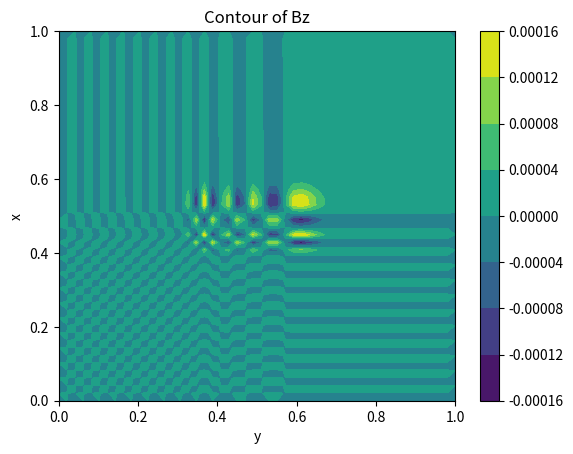
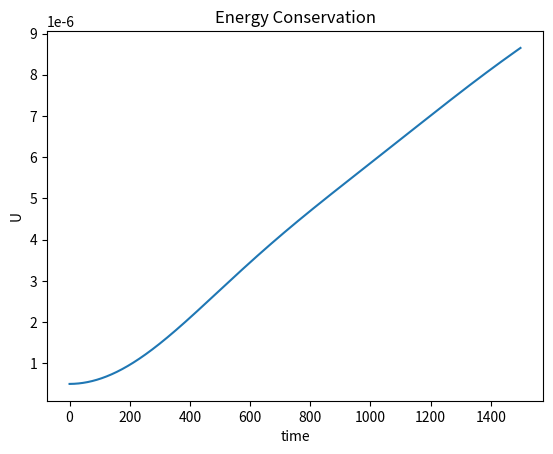
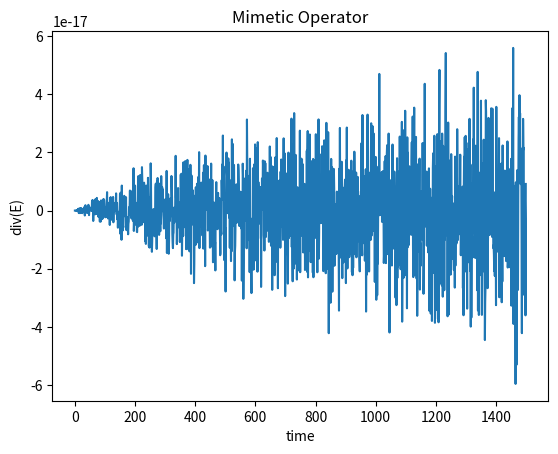

Reproduce these figures in Python, in order.
#
# created:        03.10.2020
# last modified:  04.10.2020
# author:         Luca Pezzini
# [redacted]
# MIT license

#
# Please feel free to use and modify this code, but keep the above information. 
# Thanks!
#

#
#                     GR PiC 2D on Yee Lattice
# Solve the Transverse Electric mode equation on the xy-plane (TE_z)
# using the Finite Difference Time Domain metod (FDTD) in general geometry. 
#           Yee Grid (Staggered grid)
#           E[n-1] H[n-1/2] E[n] H[n+1/2] E[n+1]
#           E[0          1          2          3]
#           B[      0          1          2     ]
# The E fields are defined at every unitary space indices (i, j); instead
# B field is defined at fractional indices (i+0.5, j+0.5) as the Yee
# It's used the convention to shift i,j+1/2->i,j+1 & n+1/2->n solving the 
# problem of representing fractional indices.
# Physical parameter are converted in undimensional code units.
# The time update is done using Leapfrog time-stepping. Here, E-fields
# i.e Ex and Ey are updated every full time-step and Bz field is updated every 
# half time-step. This is shown by three alternating for-loop updates in groups 
# of two (for E) and one (for B) spanning entire spatial grid inside a main 
# for-loop for time update spanning the entire time-grid.
#

import math
import numpy as np
import matplotlib.pyplot as plt
from mpl_toolkits.mplot3d import Axes3D
import time

# Function def.

def Energy(p):
    plt.figure()
    plt.plot(p)
    plt.title("Energy Conservation")
    plt.xlabel("time")
    plt.ylabel("U")

def DivE(p):
    plt.figure()
    plt.plot(p)
    plt.title("Mimetic Operator")
    plt.xlabel("time")
    plt.ylabel("div(E)")

def Plot2D(x, y, p):
    plt.figure()
    plt.contourf(x, y, p)#, cmap=plt.cm.jet)
    plt.title("Contour of Bz")
    plt.xlabel("y")
    plt.ylabel("x")
    plt.colorbar()

def Plot3D(x, y, p):
    fig = pyplot.figure(figsize=(11, 7), dpi=100)
    ax = fig.gca(projection='3d')
    surf = ax.plot_surface(x, y, p[:], rstride=1, cstride=1, cmap=cm.viridis,
            linewidth=0, antialiased=False)
    ax.view_init(30, 225)
    ax.set_xlabel('$x$')
    ax.set_ylabel('$y$')
    plt.show()

#
# STEP 1: SET the GRID!
#

Nt = 1500 # number of time steps
Nx1, Nx2 = 50, 50  # nodes
sigma = 0.02
x1min, x1max = 0, 1 # physic domain x
x2min, x2max = 0, 1 # physic domain y

Lx1, Lx2 = int(abs(x1max - x1min)), int(abs(x2max - x2min)) #logic domain lenght 
dx1 = Lx1/(Nx1 - 1) # faces are (nodes - 1)
dx2 = Lx2/(Nx2 - 1)
#dt = sigma*dx # CFL condition
dt = 0.00005 

print("LATTICE PARAMETERS!")
print("Numbers of Iterations:", Nt)
print("Domain Length (Lx1, Lx2):", Lx1, Lx2)
print("Number of Nodes (Nx1, Nx2):", Nx1, Nx2)
print("Time Step:", dt)
print("Increments (dx1, dx2):", dx1, dx2)

#
# STEP 2: DEF. MESH GRID & PHYSICAL PARAM.!
#

x1 = np.linspace(x1min, x1max, Nx1, dtype=float)
x2 = np.linspace(x2min, x2max, Nx2, dtype=float)
x1v, x2v = np.meshgrid(x1, x2, indexing='ij')

# Initialization of field matrices
Ex1 = np.zeros([Nx1, Nx2], dtype=float)
Ex2 = np.zeros([Nx1, Nx2], dtype=float)
Bx1 = np.zeros([Nx1, Nx2], dtype=float)
Bx2 = np.zeros([Nx1, Nx2], dtype=float)
Bx3 = np.zeros([Nx1, Nx2], dtype=float)
Bx3old = np.zeros([Nx1, Nx2], dtype=float) # Bx3 at time n-1/2

# Swop variable
Ex1_l = np.zeros([Nx1, Nx2], dtype=float)
Ex1_b = np.zeros([Nx1, Nx2], dtype=float)
Ex2_l = np.zeros([Nx1, Nx2], dtype=float)
Ex2_b = np.zeros([Nx1, Nx2], dtype=float)
Bx3_l = np.zeros([Nx1, Nx2], dtype=float)
Bx3_b = np.zeros([Nx1, Nx2], dtype=float)

# Initialization of the Metric Tensor and the Jacobian
J = np.ones([Nx1, Nx2], dtype=float) 
gx1x1 = np.ones([Nx1, Nx2], dtype=float)
gx1x2 = np.ones([Nx1, Nx2], dtype=float)
gx1x3 = np.ones([Nx1, Nx2], dtype=float)
gx2x1 = np.ones([Nx1, Nx2], dtype=float)
gx2x2 = np.ones([Nx1, Nx2], dtype=float)
gx2x3 = np.ones([Nx1, Nx2], dtype=float)
gx3x1 = np.ones([Nx1, Nx2], dtype=float)
gx3x2 = np.ones([Nx1, Nx2], dtype=float)
gx3x3 = np.ones([Nx1, Nx2], dtype=float)

U = np.zeros([Nt], dtype=float) # Total energy
divE = np.zeros([Nt], dtype=float) # Divergence of E
Bx3[int((Nx1-1)/2),int((Nx2-1)/2)] = 0.001 # Initial conditions

#
# STEP 3: TIME EVOLUTION OF THE FIELD ON THE GRID!
#

# Start & End
# Note we don't start from zero cause 0 and Nx1-1 are the same node
x1s = 1
x2s = 1
x1e = Nx1 - 1
x2e = Nx2 - 1


print("START SYSTEM EVOLUTION!")
start = time.time()
for t in range(Nt): # count {0, Nt-1}

    Bx3old[:, :] = Bx3[:, :]

    # BEGIN : spatial update loops for Ey and Ex fields
    Ex1[x1s:x1e, x2s:x2e] += dt * (1./(2.*dx2*J[x1s:x1e, x2s:x2e]))\
                                *    (gx3x1[x1s+1:x1e+1, x2s+1:x2e+1]*Bx1[x1s+1:x1e+1, x2s+1:x2e+1] - gx3x1[x1s:x1e, x2s:x2e]*Bx1[x1s:x1e, x2s:x2e]\
                                +     gx3x1[x1s:x1e, x2s+1:x2e+1]*Bx1[x1s:x1e, x2s+1:x2e+1] - gx3x1[x1s:x1e, x2s:x2e]*Bx1[x1s:x1e, x2s:x2e]\
                                +     gx3x2[x1s:x1e, x2s+1:x2e+1]*Bx2[x1s:x1e, x2s+1:x2e+1] - gx3x2[x1s:x1e, x2s-1:x2e-1]*Bx2[x1s:x1e, x2s-1:x2e-1]\
                                + 2.*(gx3x3[x1s:x1e, x2s+1:x2e+1]*Bx3[x1s:x1e, x2s+1:x2e+1] - gx3x3[x1s:x1e, x2s:x2e]*Bx3[x1s:x1e, x2s:x2e]))
    Ex2[x1s:x1e, x2s:x2e] -= dt * (1./(2.*dx1*J[x1s:x1e, x2s:x2e]))\
                                *    (gx3x1[x1s+1:x1e+1, x2s:x2e]*Bx1[x1s+1:x1e+1, x2s:x2e] - gx3x1[x1s-1:x1e-1, x2s:x2e]*Bx1[x1s-1:x1e-1, x2s:x2e]\
                                +     gx3x2[x1s+1:x1e+1, x2s:x2e]*Bx2[x1s+1:x1e+1, x2s:x2e] - gx3x2[x1s:x1e, x2s:x2e]*Bx2[x1s:x1e, x2s:x2e]\
                                +     gx3x2[x1s+1:x1e+1, x2s:x2e]*Bx2[x1s+1:x1e+1, x2s:x2e] - gx3x2[x1s:x1e, x2s-1:x2e-1]*Bx2[x1s:x1e, x2s-1:x2e-1]\
                                + 2.*(gx3x3[x1s+1:x1e+1, x2s:x2e]*Bx3[x1s+1:x1e+1, x2s:x2e] - gx3x3[x1s:x1e, x2s:x2e]*Bx3[x1s:x1e, x2s:x2e]))  
    # END : spatial update loops for Ex1 and Ex2 fields
    
    # swop var.
    Ex1_l[0, :] = Ex1[0, :]
    Ex1_b[:, 0] = Ex1[:, 0]
    Ex2_l[0, :] = Ex2[0, :]
    Ex2_b[:, 0] = Ex2[:, 0]
    # Reflective BC for E field
    Ex1[0, :] = Ex1[-1, :]   # left = right
    Ex1[-1, :] = Ex1_l[0, :] # right = left
    Ex1[:, 0] = Ex1[:, -1]   # bottom = top
    Ex1[:, -1] = Ex1_b[:, 0] # top = bottom
    Ex2[0, :] = Ex2[-1, :]   # left = right
    Ex2[-1, :] = Ex2_l[0, :] # right = left
    Ex2[:, 0] = Ex2[:, -1]   # bottom = top
    Ex2[:, -1] = Ex2_b[:,0]  # top = bottom
    
    # BEGIN : spatial update loops for Bz fields
    Bx3[x1s:x1e, x2s:x2e] -= dt * ((1./(2.*dx1*J[x1s:x1e, x2s:x2e]))\
                                *    (gx2x1[x1s+1:x1e+1, x2s:x2e]*Bx1[x1s+1:x1e+1, x2s:x2e] - gx2x1[x1s-1:x1e-1, x2s:x2e]*Bx1[x1s-1:x1e-1, x2s:x2e]\
                                + 2.*(gx2x2[x1s:x1e, x2s:x2e]*Bx2[x1s:x1e, x2s:x2e] - gx2x2[x1s-1:x1e-1, x2s:x2e]*Bx2[x1s-1:x1e-1, x2s:x2e])\
                                + 2.*(gx2x3[x1s+1:x1e+1, x2s:x2e]*Bx3[x1s+1:x1e+1, x2s:x2e] - gx2x3[x1s-1:x1e-1, x2s:x2e]*Bx3[x1s-1:x1e-1, x2s:x2e]))\
                                + (1./(2.*dx2*J[x1s:x1e, x2s:x2e]))\
                                * (2.*(gx1x1[x1s:x1e, x2s:x2e]*Bx1[x1s:x1e, x2s:x2e] - gx1x1[x1s:x1e, x2s-1:x2e-1]*Bx1[x1s:x1e, x2s-1:x2e-1])\
                                +      gx1x2[x1s:x1e, x2s+1:x2e+1]*Bx2[x1s:x1e, x2s+1:x2e+1] - gx1x2[x1s:x1e, x2s-1:x2e-1]*Bx2[x1s:x1e, x2s-1:x2e-1]\
                                +      gx1x3[x1s:x1e, x2s+1:x2e+1]*Bx3[x1s:x1e, x2s+1:x2e+1] - gx1x3[x1s:x1e, x2s-1:x2e-1]*Bx3[x1s:x1e, x2s-1:x2e-1]))
    # END : spatial update loops for Bz fields
    
    # swop var.
    Bx3_l[0, :] = Bx3[0, :]
    Bx3_b[:, 0] = Bx3[:, 0]
    # Reflective BC for B field
    Bx3[0, :] = Bx3[-1, :]   # left = right
    Bx3[-1, :] = Bx3_l[0, :] # right = left
    Bx3[:, 0] = Bx3[:, -1]   # bottom = top
    Bx3[:, -1] = Bx3_b[:, 0] # top = bottom

    # Poynting theorem
    U[t] =  0.5 * np.sum(np.power(Ex1[x1s:x1e, x2s:x2e],2.)\
                      + np.power(Ex2[x1s:x1e, x2s:x2e],2.)\
                      + Bx3[x1s:x1e, x2s:x2e] * Bx3old[x1s:x1e, x2s:x2e])
    divE[t] = np.sum(1./J[x1s:x1e, x2s:x2e]*((1/dx1) * (J[x1s+1:x1e+1, x2s:x2e]*Ex1[x1s+1:x1e+1, x2s:x2e] - J[x1s:x1e, x2s:x2e]*Ex1[x1s:x1e, x2s:x2e])\
                                           + (1/dx2) * (J[x1s:x1e, x2s+1:x2e+1]*Ex2[x1s:x1e, x2s+1:x2e+1] - J[x1s:x1e, x2s:x2e]*Ex2[x1s:x1e, x2s:x2e])))
    
stop = time.time()
print("DONE!")

#
# STEP 4: VISUALIZATION!
#

#Plot3D(x1v, x2v, Bx3)
Plot2D(x1v, x2v, Bx3)
Energy(U)
DivE(divE)

plt.show()
